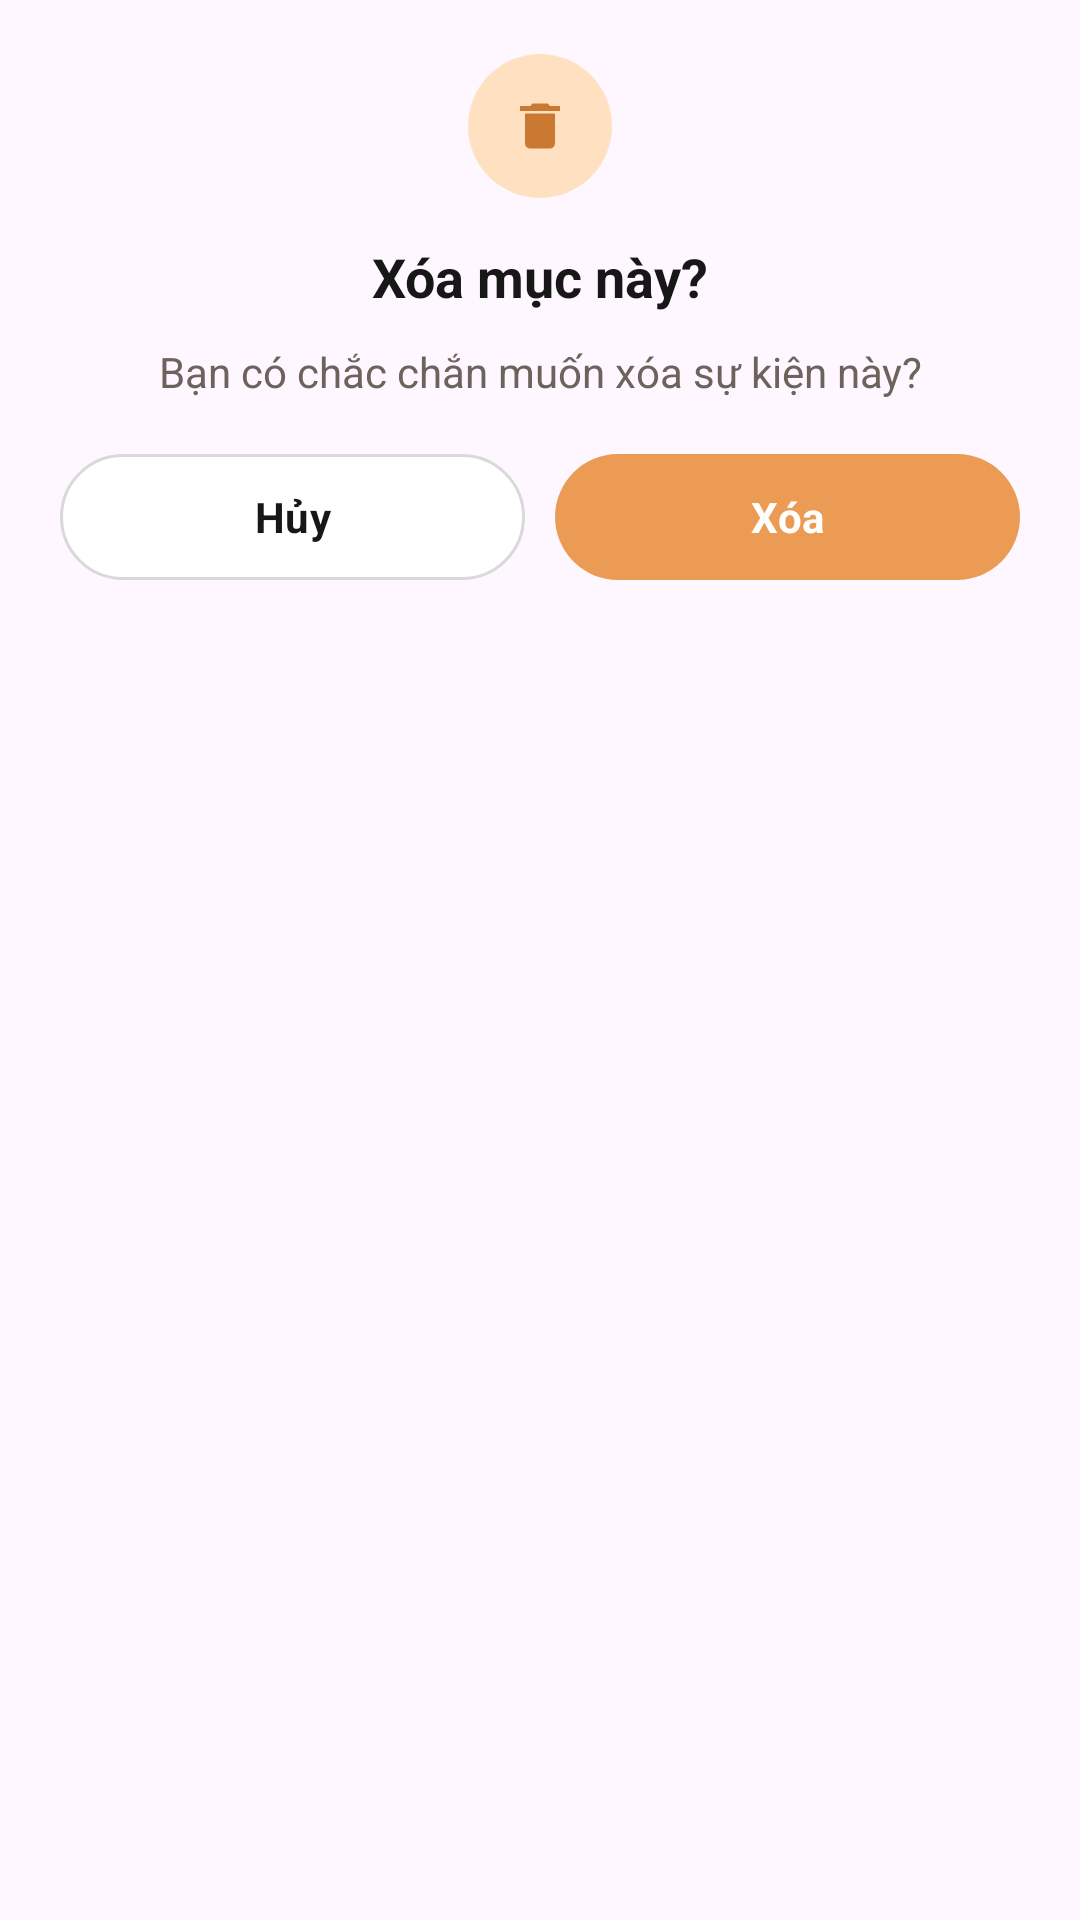

Android layout source for this screen:
<!-- AndroidManifest.xml: application theme Theme.Haruka -->
<!-- res/layout/dialog_delete_confirmation.xml -->
<?xml version="1.0" encoding="utf-8"?>
<LinearLayout xmlns:android="http://schemas.android.com/apk/res/android"
    xmlns:app="http://schemas.android.com/apk/res-auto"
    android:layout_width="312dp"
    android:layout_height="wrap_content"
    android:background="@drawable/bg_dialog_confirmation"
    android:orientation="vertical"
    android:paddingStart="20dp"
    android:paddingTop="18dp"
    android:paddingEnd="20dp"
    android:paddingBottom="18dp">

    <FrameLayout
        android:layout_width="48dp"
        android:layout_height="48dp"
        android:layout_gravity="center_horizontal"
        android:background="@drawable/bg_delete_badge">

        <ImageView
            android:id="@+id/iv_delete_icon"
            android:layout_width="20dp"
            android:layout_height="20dp"
            android:layout_gravity="center"
            android:scaleType="centerInside"
            android:src="@drawable/ic_delete"
            android:tint="@color/brand_orange_dark" />
    </FrameLayout>

    <TextView
        android:id="@+id/tv_delete_title"
        android:layout_width="match_parent"
        android:layout_height="wrap_content"
        android:layout_marginTop="14dp"
        android:gravity="center"
        android:text="@string/delete_dialog_title"
        android:textColor="@color/text_primary"
        android:textSize="18sp"
        android:textStyle="bold" />

    <TextView
        android:id="@+id/tv_delete_message"
        android:layout_width="match_parent"
        android:layout_height="wrap_content"
        android:layout_marginTop="10dp"
        android:gravity="center"
        android:lineSpacingExtra="2dp"
        android:text="@string/delete_confirm_event"
        android:textColor="@color/text_secondary"
        android:textSize="14sp" />

    <LinearLayout
        android:layout_width="match_parent"
        android:layout_height="wrap_content"
        android:layout_marginTop="18dp"
        android:gravity="end"
        android:orientation="horizontal">

        <com.google.android.material.button.MaterialButton
            android:id="@+id/btn_delete_cancel"
            style="@style/Haruka.DialogSecondaryButton"
            android:layout_width="0dp"
            android:layout_height="42dp"
            android:layout_marginEnd="10dp"
            android:layout_weight="1"
            android:text="@string/cancel" />

        <com.google.android.material.button.MaterialButton
            android:id="@+id/btn_delete_confirm"
            style="@style/Haruka.DialogPrimaryButton"
            android:layout_width="0dp"
            android:layout_height="42dp"
            android:layout_weight="1"
            android:text="@string/delete" />
    </LinearLayout>
</LinearLayout>
<!-- resources referenced by this layout -->
<resources>
  <color name="brand_orange_dark">#C97932</color>
  <color name="text_primary">#171717</color>
  <color name="text_secondary">#6D625C</color>
  <!-- drawable bg_delete_badge (drawable) -->
  <?xml version="1.0" encoding="utf-8"?>
  <shape xmlns:android="http://schemas.android.com/apk/res/android">
      <solid android:color="@color/brand_orange_light" />
      <corners android:radius="24dp" />
  </shape>
  <!-- drawable ic_delete (drawable) -->
  <vector xmlns:android="http://schemas.android.com/apk/res/android"
      android:width="24dp"
      android:height="24dp"
      android:viewportWidth="24"
      android:viewportHeight="24">
      <path
          android:fillColor="#F39A4B"
          android:pathData="M6,19c0,1.1 0.9,2 2,2h8c1.1,0 2,-0.9 2,-2V7H6v12zM8,4l1,-1h6l1,1h4v2H4V4h4z" />
  </vector>
  <string name="cancel">Hủy</string>
  <string name="delete">Xóa</string>
  <string name="delete_confirm_event">Bạn có chắc chắn muốn xóa sự kiện này?</string>
  <string name="delete_dialog_title">Xóa mục này?</string>
  <style name="Haruka.DialogPrimaryButton" parent="Widget.Material3.Button">
          <item name="android:minHeight">0dp</item>
          <item name="android:textAllCaps">false</item>
          <item name="android:textColor">@color/white</item>
          <item name="android:textStyle">bold</item>
          <item name="android:insetTop">0dp</item>
          <item name="android:insetBottom">0dp</item>
          <item name="backgroundTint">@color/brand_orange</item>
          <item name="cornerRadius">21dp</item>
          <item name="rippleColor">@color/ripple_orange_pressed</item>
      </style>
  <style name="Haruka.DialogSecondaryButton" parent="Widget.Material3.Button">
          <item name="android:minHeight">0dp</item>
          <item name="android:textAllCaps">false</item>
          <item name="android:textColor">@color/text_primary</item>
          <item name="android:textStyle">bold</item>
          <item name="android:insetTop">0dp</item>
          <item name="android:insetBottom">0dp</item>
          <item name="backgroundTint">@color/surface</item>
          <item name="cornerRadius">21dp</item>
          <item name="rippleColor">@color/ripple_neutral</item>
          <item name="strokeColor">@color/line</item>
          <item name="strokeWidth">1dp</item>
      </style>
  <style name="Theme.Haruka" parent="Base.Theme.Haruka" />
  <color name="brand_orange_light">#FFE1C2</color>
  <color name="white">#FFFFFFFF</color>
  <color name="brand_orange">#EB9B54</color>
  <color name="ripple_orange_pressed">#40C97932</color>
  <color name="surface">#FFFFFFFF</color>
  <color name="ripple_neutral">#30202124</color>
  <color name="line">#D9D9D9</color>
  <style name="Base.Theme.Haruka" parent="Theme.Material3.DayNight.NoActionBar">
          <item name="android:fontFamily">sans-serif</item>
          <item name="fontFamily">sans-serif</item>
          <item name="colorPrimary">@color/brand_orange</item>
          <item name="colorPrimaryContainer">@color/brand_orange_light</item>
          <item name="colorSecondary">@color/brand_orange</item>
          <item name="colorAccent">@color/brand_orange</item>
          <item name="colorControlActivated">@color/brand_orange</item>
          <item name="colorControlHighlight">@color/ripple_neutral</item>
          <item name="android:colorAccent">@color/brand_orange</item>
          <item name="android:colorControlHighlight">@color/ripple_neutral</item>
          <item name="android:windowLightStatusBar">true</item>
          <item name="android:navigationBarColor">@color/white</item>
      </style>
</resources>
